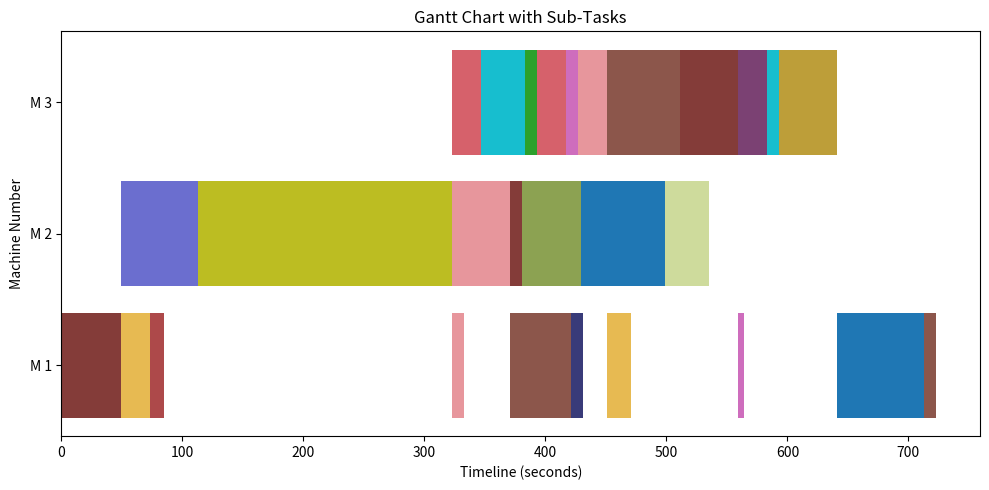
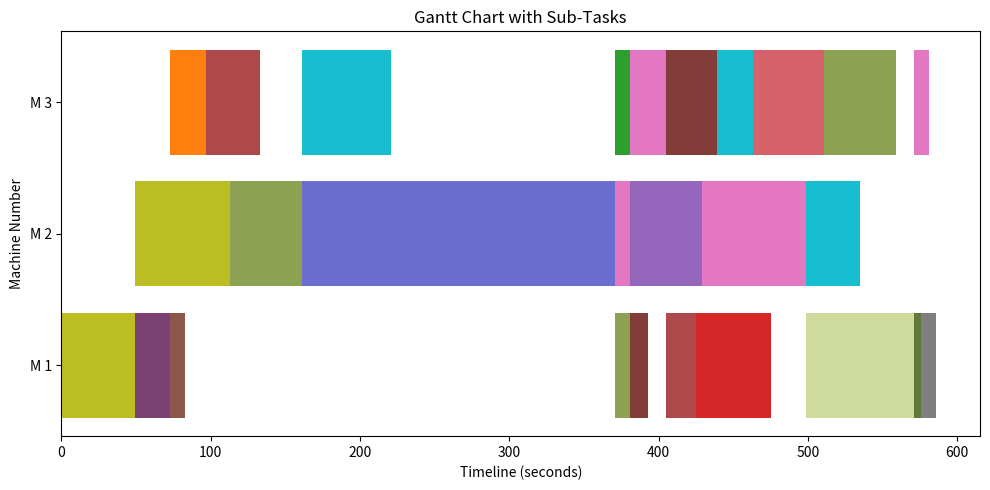

The matplotlib source for these figures, in order:
import numpy as np
import random
import matplotlib.pyplot as plt
import math
def are_all_elements_identical(array):
    # Return True for empty arrays
    if not array:
        return True

    # Check if every element is identical to the first one
    first_element = array[0]
    return all(element == first_element for element in array)
def find_largest_element(array):
    if not array:
        return None, None  # Return None if the array is empty

    max_element = max(array)
    index_of_max = array.index(max_element)

    return max_element, index_of_max

def check_column_zeros(matrix, column_index):
    num_rows = len(matrix)
    # Start iterating from the second row (index 1)
    for row in range(1, num_rows):
        if matrix[row][column_index] != 0:
            return False  # If any element is not 0, return False

    return True  # All elements in the column are 0


def column_same(matrix, c1, c2):
    matrix_np = np.array(matrix, dtype=object)  # Convert the list of lists to a NumPy array
    c1_column = matrix_np[:, c1]
    c2_column = matrix_np[:, c2]
    columns_are_same = np.array_equal(c1_column, c2_column)
    return columns_are_same


def add_row_with_zeros(matrix):
    n, m = matrix.shape  # Get the current number of rows (n) and columns (m)
    # Create a new row filled with zeros
    new_row = np.zeros((1, m), dtype=matrix.dtype)
    # Use np.vstack to stack the original matrix and the new row vertically
    new_matrix = np.vstack((matrix, new_row))
    return new_matrix

def copy_and_add_column(matrix, column_index):
    # Copy the specified column from the matrix
    copied_column = matrix[:, column_index:column_index + 1].copy()
    # Add the copied column as a new column on the right
    matrix_with_added_column = np.hstack((matrix, copied_column))
    return matrix_with_added_column
    

def check_colum_first_n_elem (matrix,index1,index2, n):
    for i in range(1,n+1):
        if matrix [i][index1]== matrix [i][index2]:
            return True
        else:
            return False
        
def reset(matrix):
    original_size= len(matrix)-1
    #print('original size'+str(original_size))
    for i in range (1,original_size+1):
        for j in range(1,original_size+1):
            if matrix[i][j]==-1:
                if len(matrix)==original_size+1 or check_colum_first_n_elem(matrix,j,-1,original_size)== False:
                    matrix=copy_and_add_column(matrix,j)
                    matrix=add_row_with_zeros(matrix)
                    matrix[-1][j]=1
                    #print('this is ij:'+str((i,j)))
                    
                elif check_colum_first_n_elem(matrix,j,-1,original_size)== True:
                    #print('HERE'+str((i,j)))
                    matrix[-1][j]=1
                matrix[i][j]=0
    return matrix




def set_initial_info (matrix_reset):
    column=len(matrix_reset) #the first is none
    row = 2 # The fourth row is for the result
    matrix_output = [[[] for _ in range(column)] for _ in range(row)]
    matrix_output[1] = [1] * column #set the second row to 1
    start= []
    
    for i in range(1,len(matrix_reset)):
       # print('here'+str(i))
        if check_column_zeros(matrix_reset,i)==True:
            start.append(i)
    for elem in start:
        matrix_output[0][elem]=None
        matrix_output[1][elem]=0
    for i in range(1,len(matrix_reset)): # i is column
        for j in range(1,len(matrix_reset)): # j is row
            if matrix_reset[j][i]==1:
                #print('here is matrix reset ji=1:'+str(j)+','+str(i))
                matrix_output[0][i]= j
                #print('matrix out put [0][i]:'+str(i)+' , i ='+str(j))
            if matrix_reset[j][i]==-1: 
                matrix_output[0][i].append(j)
    return matrix_output

def check_row (matrix_ini_info,i):
    row_to_check = matrix_ini_info[i]
    if all(element == -1 for element in row_to_check[1:]):
        return True
    else:
       return False


#table 2 and 3
def find_solution(matrix_ini_info_original):
    matrix_ini_info=matrix_ini_info_original
    list_solution=[]
    while check_row(matrix_ini_info,1)==False:
        random_number = random.randint(1, len(matrix_ini_info[1])-1) #the whole interval is inclusive
        if matrix_ini_info[1][random_number] ==0:
            list_solution.append(random_number)
           # print('problem!!!'+str(random_number))
            matrix_ini_info[1][random_number]=-1

            #check which elem in row 1 contains this selected task
            for j in range(len(matrix_ini_info[0])):
            # Check if the element is a list
                if isinstance(matrix_ini_info[0][j], list):
                # Iterate through elements within the inner list
                    for element in matrix_ini_info[0][j]:
                    # Perform your check here for each element
                        if element== random_number :
                            #print(f"Element {element} meets the condition.*list")
                            if matrix_ini_info[1][j] ==1: #ensure that it is not been done yet
                                matrix_ini_info[1][j]=0
                                #print('new ready:'+str(j))
                            #print(check_row(matrix_ini_info,1))
                        #else:
                            # print(f"Element {element} does not meet the condition.")
                else: # if it is not list
                # Perform your check for non-list elements here
                    if matrix_ini_info[0][j]==random_number :
                        #print(f"Element {matrix_ini[0][j]} meets the condition.*not list")
                        if matrix_ini_info[1][j] ==1:
                            matrix_ini_info[1][j]=0
                           # print('new ready:'+str(j))
                        #print(check_row(matrix_ini_info,1))
    #print('matrix_ini_info_original')
    #print(matrix_ini_info_original)
    return list_solution  #v1 list

def assign_machine (list_solution, machine_array, original_task):
    #print('assign machine: ')
    list_solution = [elem for elem in list_solution if elem <= original_task]

    n = len(machine_array)
    list_v2 = [0] * n
    for i in range(n):
        for j in range(len(list_solution)):
            if i+1 == list_solution[j]:
                list_v2[j]=array_machine[i]

    v1v2= [list_solution,list_v2]
    print(v1v2)
    return v1v2   #this does not have dume start, and only contains the real tasks
#for calculation of time and gantt chart
class Machine:
    def __init__(self, name, tasks=None):
        self.name = name
        self.tasks = tasks or []

    def add_task(self, name, start_time, end_time):
        self.tasks.append(Task(name, start_time, end_time))

class Task:
    def __init__(self, name, start_time, end_time):
        self.name = name
        self.start_time = start_time
        self.end_time = end_time


def time_cal(time_matrix, v1v2, original_matrix,v2_num): #v2_num is the machine number
    finished_task=[]
    # create v2_num machines
    lists = {i: [] for i in range(v2_num)}
    for i in range (len(v1v2[0])):
        #print('this is loop #'+str(i+1))
        mytask= Task(None,None,None)
        mytask.name= v1v2[0][i]
        #print('This is task :'+str(mytask.name))
        machine= v1v2[1][i]
        duration = time_matrix[1][mytask.name]

        new_begin_time=1000000
        if check_column_zeros(original_matrix, mytask.name) == False: #preatep is neccessary
                list_prereq_must= []  #and op
                list_prereq_or=[]    # or op
                for i in range(1,len(original_matrix)):
                    if original_matrix[i][mytask.name]==-1:
                        list_prereq_or.append(i)
                    elif original_matrix[i][mytask.name]==1:
                        list_prereq_must.append(i)
                #print('list_prereq_must: ')
                #for elm1 in list_prereq_must:
                    #print(elm1)
                #print('list_prereq_or: ')
                #for elm2 in list_prereq_or:
                    #print(elm2)
                #result_must = all(elem in list_prereq_must for elem in finished_task)
                #print('result must: '+ str(result_must))
                #result_or = set(list_prereq_or).intersection(finished_task)#problem
                #print('result or: '+ str(result_or))
                #print('here!!!do not go inside here')               
                #if result_must or result_or:      #????????
                max_endtime=0
                    #print('!!do not go inside here')
                    #check must_list, logic is all
                
                for sublist in lists:
                        for elem in  lists[sublist]:
                            if elem.name in list_prereq_must:
                                #print('elem.name in must: '+str(elem.name))
                                end_time = elem.end_time
                                #print('elem.endtime in list_prereq_must:')
                                #print(end_time)
                                #get the latest one from the must list
                                if end_time>max_endtime:
                                    max_endtime= end_time
                                    
                    #check or_list
                min_endtime=0
                for sublist in lists:
                        for task in lists[sublist]:
                            #print('hdo not go inside here')
                            if task.name in list_prereq_or:
                                if min_endtime==0:
                                   min_endtime= task.end_time
                                   
                                else:
                                    if task.end_time < min_endtime:
                                        min_endtime =task.end_time
                                #print('min_endtime: '+ str(min_endtime))
                maxtime_prereq= max(max_endtime,min_endtime)
                non_prereq_endtime=0
                if  lists[machine-1]:
                    non_prereq_endtime = lists[machine-1][-1].end_time
                new_begin_time=max(maxtime_prereq,non_prereq_endtime)
                #print('new begin time: '+str(new_begin_time))
        else:  # no need for prestep
                #print('!do not go inside here')
                if lists[machine-1]:  #if the machine is not empty
                    new_begin_time = lists[machine-1][-1].end_time
                else:
                    new_begin_time=0
                    mytask.end_time = time_matrix[1][mytask.name]
                


        mytask.start_time= new_begin_time
        mytask.end_time= mytask.start_time + duration
            #print('here!!!do not go inside here')
        lists[machine-1].append(mytask)
        finished_task.append(mytask.name)
        
    return lists

import matplotlib.pyplot as plt
import numpy as np

def draw_ganttchart(ganttchart):
    fig, ax = plt.subplots(figsize=(10, 5))

    # Define color palette
    color_palette = [
    '#1f77b4', '#ff7f0e', '#2ca02c', '#d62728', '#9467bd', '#8c564b',
    '#e377c2', '#7f7f7f', '#bcbd22', '#17becf', '#8ca252', '#bd9e39',
    '#7b4173', '#ad494a', '#ce6dbd', '#de9ed6', '#393b79', '#5254a3',
    '#6b6ecf', '#9c9ede', '#637939', '#8ca252', '#b5cf6b', '#cedb9c',
    '#8c6d31', '#bd9e39', '#e7ba52', '#843c39', '#ad494a', '#d6616b',
    '#e7969c', '#843c39', '#ad494a', '#d6616b', '#e7969c'
]
    
    # Plot the Gantt chart bars for tasks and sub-tasks
    for i, (task_name, sub_tasks) in enumerate(ganttchart):
        for j, (sub_task_name, start_date, end_date) in enumerate(sub_tasks):
            y_coord = i  # Adjust the y-coordinate to be the same as the parent task
            color = color_palette[np.random.randint(len(color_palette))]  # Randomly select color from palette
            ax.barh(
                y_coord,
                width=end_date - start_date,
                left=start_date,
                label=f"{task_name} - {sub_task_name}",
                color=color
            )

    # Beautify the plot
    plt.yticks(range(len(ganttchart)), [task_name for task_name, _ in ganttchart])  # Set y-axis labels to task names
    plt.xlabel("Timeline (seconds)")
    plt.ylabel("Machine Number")
    plt.title("Gantt Chart with Sub-Tasks")

    # Display the Gantt chart
    plt.tight_layout()
    plt.show()

def maxtime(listoflists):
    #print('Max time of 3 machines: ')
    max_time=0
    for list in listoflists.values():
        for elem in list:
            #print(str(elem.name)+';'+str(elem.start_time)+';'+str(elem.end_time))
            if elem.end_time>max_time:
                max_time=elem.end_time
    return max_time

def crossover(l1,l2):
    l1_a1=[]
    a2=[]
    for i in l1:
        l1_a1.append(random.randint(1, 2))
        a2.append(random.randint(1, 2))
    l1copy = l1[:]
    l2copy = l2[:]
    lb1=[]
    for i in range(len(l1)):
        if l1_a1[i]==1 :
            if l1copy[0] not in lb1:
                lb1.append(l1copy[0])
                l1copy.pop(0)
            elif l1copy[0] in lb1:
                l1copy= [element for element in l1copy if element not in lb1]
                lb1.append(l1copy[0])
        else: 
            if l2copy[0] not in lb1:
                lb1.append(l2copy[0])
                l2copy.pop(0)
            elif l2copy[0] in lb1:
                l2copy= [element for element in l2copy if element not in lb1]
                lb1.append(l2copy[0])

    l1copy = l1[:]
    l2copy = l2[:]
    lb2=[]
    for i in range(len(l1)):
        if a2[i]==1 :

            if l1copy[0] not in lb2:
                lb2.append(l1copy[0])
                l1copy.pop(0)
            elif l1copy[0] in lb2:
                l1copy= [element for element in l1copy if element not in lb2]
                lb2.append(l1copy[0])
        else: 
            if l2copy[0] not in lb2:
                lb2.append(l2copy[0])
                l2copy.pop(0)
            elif l2copy[0] in lb2:
                l2copy= [element for element in l2copy if element not in lb2]
                lb2.append(l2copy[0])
    return lb1,lb2

def softmax(matrix):
    int_list=matrix[0]
    # Custom transformation to assign probabilities
    transformed_int_list = [max(int_list) - x for x in int_list]

    # Set a temperature parameter
    temperature = 11

    # Apply softmax function to the transformed list with adjusted temperature
    probabilities = np.exp(np.array(transformed_int_list) / temperature) / np.sum(np.exp(np.array(transformed_int_list) / temperature))

    # Print the probabilities of each integer
    #for i, num in enumerate(int_list):
       # print(f"Probability of {num}: {probabilities[i]:.3f}")

    # Select an integer based on the computed probabilities
    selected_int = np.random.choice(int_list, p=probabilities)

    # Select an integer based on the computed probabilities
    selected_int = np.random.choice(int_list, p=probabilities)
    selected_index = np.where(int_list == selected_int)[0]
   
    #print(f"\nSelected integer: {selected_int}")
    #print(f"Index of selected integer: {selected_index}")
    return selected_int,selected_index[0]
def check_columns_same(matrix, index1, index2):
    # Iterate through the rows of the matrix
    for row in matrix:
        # Compare elements in columns index1 and index2
        if row[index1] != row[index2]:
            return False  # Columns are not the same
    return True
def mutation_jobshop(array_arrangement, matrix_output):
    i = random.randint(1, len(array_arrangement)-1)
    j = random.randint(1, len(array_arrangement)-1)
    while i == j:
        j = random.randint(1, len(array_arrangement)-1)
    if check_columns_same(matrix_output, i, j):
        index_of_i = array_arrangement.index(i)+1
        print('i is:'+str(i)+", indext of i is:"+str(index_of_i))
        index_of_j = array_arrangement.index(j)+1
        print('j is:'+str(j)+", indext of j is:"+str(index_of_j))
        if index_of_i < index_of_j:
            array_arrangement.remove(j)
            array_arrangement.insert(index_of_i-1, j)
        else:
            array_arrangement.remove(i)
            array_arrangement.insert(index_of_j-1, i)
        return array_arrangement
    else:
        return mutation_jobshop(array_arrangement, matrix_output)
def mutation_jobshop2(array_arrangement, matrix_output):
    i = random.randint(1, len(array_arrangement)-1)
    j = random.randint(1, len(array_arrangement)-1)
    while i == j:
        j = random.randint(1, len(array_arrangement)-1)
    if check_columns_same(matrix_output, i, j):
        index_of_i = array_arrangement.index(i)+1
        print('i is:'+str(i)+", indext of i is:"+str(index_of_i))
        index_of_j = array_arrangement.index(j)+1
        print('j is:'+str(j)+", indext of j is:"+str(index_of_j))
        if index_of_i < index_of_j:
            array_arrangement.remove(j)
            array_arrangement.insert(index_of_i, j)
        else:
            array_arrangement.remove(i)
            array_arrangement.insert(index_of_j, i)
        return array_arrangement
    else:
        return mutation_jobshop2(array_arrangement, matrix_output)
#info input
#This is for no module
matrix_dependency= np.array([
    [None, None, None, None, None, None, None,None,None,None, None, None, None, None, None, None, None, None, None,None,None,None, None, None, None, None, None, None, None, None, None,None,None,None,None,None],  # row 0
    [None, 0,1,0,0,0,0,0,0,0,0,1,0,0,0,0,0,0,0,0,0,0,0,0,0,0,0,0,0,0,0,0,0,0,0,0,0],  # row 1
    [None, 0,0,0,0,0,0,0,0,0,0,0,0,0,0,0,0,0,0,0,0,0,0,0,0,0,0,0,0,0,0,0,0,0,0,0,0],  # row 2 
    [None, 0,0,0,0,0,0,0,0,0,0,0,0,0,0,0,0,0,0,0,0,0,0,0,0,0,0,0,0,0,0,0,0,0,0,0,0],  # row 3
    [None, 0,0,0,0,0,0,0,0,0,0,0,0,0,0,0,0,0,0,0,0,0,0,0,0,0,0,0,0,0,0,0,0,0,0,0,0],  # row 4
    [None, 0,0,0,0,0,0,0,1,1,0,0,0,0,0,0,0,0,0,0,0,0,0,0,0,0,0,0,0,0,0,0,0,1,1,0,0],  # row 5
    [None, 0,0,0,0,0,0,0,0,0,0,0,0,0,0,0,0,0,0,0,0,0,0,0,0,0,0,0,0,0,0,0,0,0,0,0,0],  # row 6
    [None, 0,0,0,0,0,0,0,0,0,0,0,0,0,0,0,0,0,0,0,0,0,0,0,0,0,0,0,0,0,0,0,0,0,0,0,0],  # row 7
    [None, 0,0,0,0,0,0,0,0,0,0,0,0,0,0,0,0,1,0,0,0,0,0,0,0,0,0,0,0,1,0,0,0,0,0,0,0],  # row 8
    [None, 0,0,0,0,0,0,0,0,0,0,0,0,0,0,0,0,0,0,0,0,0,0,0,0,0,0,0,0,0,0,0,0,0,0,0,0],  # row 9
    [None, 0,0,0,0,0,0,0,0,0,0,0,0,0,0,0,0,0,0,0,0,0,0,0,0,1,1,0,0,0,0,0,0,0,0,0,0],  # row 10
    [None, 0,0,1,1,1,1,1,0,0,0,0,1,0,0,0,0,0,0,0,0,0,0,0,0,0,0,0,0,0,0,0,0,0,0,0,0],  # row 11
    [None, 0,0,0,0,0,0,0,0,0,0,0,0,1,1,1,0,0,0,0,0,0,0,0,0,0,0,0,0,0,0,0,0,0,0,0,0],  # row 12
    [None, 0,0,0,0,0,0,0,0,0,1,0,0,0,0,0,0,0,1,0,0,0,0,1,1,0,1,0,0,0,0,0,0,0,0,1,0],  # row 13
    [None, 0,0,0,0,0,0,0,0,0,1,0,0,0,0,0,0,0,1,0,0,0,0,1,1,0,1,0,0,0,0,0,0,0,0,1,0],  # row 14
    [None, 0,0,0,0,0,0,0,0,0,1,0,0,0,0,0,0,0,1,0,0,0,0,1,1,0,1,0,0,0,0,0,0,0,0,1,0],  # row 15
    [None, 0,0,0,0,0,0,0,0,0,0,0,0,0,0,0,0,0,0,0,1,1,1,0,0,0,0,0,0,0,0,0,0,0,0,0,0],  # row 16
    [None, 0,0,0,0,0,0,0,0,0,0,0,0,0,0,0,0,0,0,0,0,0,0,0,0,0,0,0,0,0,0,0,0,0,0,0,0],  # row 18  Row17 is blocked
    [None, 0,0,0,0,0,0,0,0,0,0,0,0,0,0,0,0,0,0,1,0,0,0,0,0,0,0,0,0,0,0,0,1,0,0,0,0],  # row 19
    [None, 0,0,0,0,0,0,0,0,0,0,0,0,0,0,0,0,0,0,0,0,0,0,1,0,0,0,0,0,0,0,0,0,0,0,0,0],  # row 20
    [None, 0,0,0,0,0,0,0,0,0,0,0,0,0,0,0,1,0,0,0,0,0,0,0,0,0,0,0,0,0,0,0,0,0,0,0,0],  # row 21
    [None, 0,0,0,0,0,0,0,0,0,0,0,0,0,0,0,0,0,0,0,0,0,0,0,0,0,0,0,0,0,0,0,0,0,0,0,0],  # row 22
    [None, 0,0,0,0,0,0,0,0,0,0,0,0,0,0,0,0,0,0,0,0,0,0,0,0,0,0,0,0,0,0,0,0,0,0,0,0],  # row 23
    [None, 0,0,0,0,0,0,0,0,0,0,0,0,0,0,0,0,0,0,0,0,0,0,0,1,0,0,0,0,0,0,0,0,0,0,0,0],  # row 24
    [None, 0,0,0,0,0,0,0,0,0,0,0,0,0,0,0,0,0,0,0,0,0,0,0,0,0,0,0,0,0,0,1,0,0,0,0,0],  # row 25-1
    [None, 0,0,0,0,0,0,0,0,0,0,0,0,0,0,0,0,0,0,0,0,0,0,0,0,0,0,0,0,0,0,0,0,0,0,0,1],  # row 25-2
    [None, 0,0,0,0,0,0,0,0,0,0,0,0,0,0,0,0,0,0,0,0,0,0,0,0,0,0,0,0,0,0,0,0,0,0,0,0],  # row 26
    [None, 0,0,0,0,0,0,0,0,0,0,0,0,0,0,0,0,0,0,0,0,0,0,0,0,0,0,0,0,0,0,0,0,0,0,0,0],  # row 27
    [None, 0,0,0,0,0,0,0,0,0,0,0,0,0,0,0,0,0,0,0,0,0,0,0,0,0,0,0,0,0,0,0,0,0,0,0,0],  # row 28
    [None, 0,0,0,0,0,0,0,0,0,0,0,0,0,0,0,0,0,0,0,0,0,0,0,0,0,0,0,0,0,1,0,0,0,0,0,0],  # row 30  Row29 is blocked
    [None, 0,0,0,0,0,0,0,0,0,0,0,0,0,0,0,1,0,0,0,0,0,0,1,0,0,0,0,0,0,0,0,0,0,0,0,0],  # row 31
    [None, 0,0,0,0,0,0,0,0,0,0,0,0,0,0,0,0,0,0,0,0,0,0,0,0,0,0,0,0,0,0,0,0,0,0,0,0],  # row 32
    [None, 0,0,0,0,0,0,0,0,0,0,0,0,0,0,0,0,0,0,0,0,0,0,0,0,0,0,1,1,0,0,0,0,0,0,0,0],  # row 33
    [None, 0,0,0,0,0,0,0,0,0,0,0,0,0,0,0,0,0,0,0,0,0,0,0,0,0,0,0,0,0,0,0,0,0,0,0,0],  # row 36 Row34,35 are blocked
    [None, 0,0,0,0,0,0,0,0,0,0,0,0,0,0,0,0,0,0,0,0,0,0,0,0,0,0,0,0,0,0,0,0,0,0,0,0],  # row 37
    [None, 0,0,0,0,0,0,0,0,0,0,0,0,0,0,0,0,0,0,0,0,0,0,0,0,0,0,0,0,0,0,0,0,0,0,0,0],  # row 38
    [None, 0,0,0,0,0,0,0,0,0,0,0,0,0,0,0,0,0,0,0,0,0,0,0,0,0,0,0,0,0,0,0,0,0,0,0,0],  # row 39
], dtype=object)

matrix_time = np.array([
    [None, 1,2,3,4,5,6,7,8,9,10,11,12,13,14,15,16,17,18,19,20,21,22,23,24,25,26,27,28,29,30,31,32,33,34,35,36],  # 17 is 18, 18 is 19, 19 is 20, 20 is 21...24 is part 25a, 25 is part 25b,29 is30,30is 31ab
    [None, 49,64,36,12,210,24,10,0,24,0,24,48,60,0,0,48,50,48,24,0,0,0,48,5,0,10,72,36,24,20,10,70,10,10,10,10], 
], dtype=object)



reseted_matrix = reset(matrix_dependency)

   

listoffinalbabies_time=[]
listoffinalbabies_solution=[]

array_machine = [1,2,3,1,2,3,1,2,3,1,1,2,3,1,2,3,1,2,3,1,1,2,3,1,2,3,1,2,3,1,1,2,3,1,2,3]




# get some solutions for orginal without GA
list_NOga=[]
for i in range(86):
    matrix_reset= reset(matrix_dependency)
    matrix_ini =set_initial_info(matrix_reset)
    #print(matrix_ini)
    inimatrix=matrix_ini
    list_so= find_solution(matrix_ini)
    v1andv2= assign_machine(list_so,array_machine,36)
    list_NOga.append(v1andv2)
list_timeNOGA=[]
for i in range(86):
        ind=i
        listoflists_2=time_cal(matrix_time,list_NOga[ind],matrix_dependency,3)
        list_timeNOGA.append(maxtime(listoflists_2))



#for ga 
# get some solutions
list_ga=[]
listoftimes_ga=[]
for i in range(6):
    matrix_reset= reset(matrix_dependency)
    matrix_ini =set_initial_info(matrix_reset)
    #print(matrix_ini)
    inimatrix=matrix_ini
    list_so= find_solution(matrix_ini)
    v1andv2= assign_machine(list_so,array_machine,36)
    list_ga.append(v1andv2)
list_time=[]
for i in range(6):
        ind=i
        listoflists_2=time_cal(matrix_time,list_ga[ind],matrix_dependency,3)
        list_time.append(maxtime(listoflists_2))
        listoftimes_ga.append(maxtime(listoflists_2))
print('timelist')
print(list_time)
print('listga5')
for i in range(5):
   print(list_ga[i])

#draw ganttchart
ganttchart=  [(f"M {i+1}", [(task.name, task.start_time, task.end_time) for task in sublist]) for i, sublist in listoflists_2.items()]
#print('Time is: '+str(max_time))
print(ganttchart)
draw_ganttchart(ganttchart)


array_of_int = np.array(list_time)

    # Get the indices of the top 5 smallest elements
indices_of_top_5_smallest = np.argsort(array_of_int)[:5]

    # Extract the top 5 smallest elements and their indices
top_5_smallest = array_of_int[indices_of_top_5_smallest]
indices_array = np.array(indices_of_top_5_smallest)
#print('top5')
#print(top_5_smallest)
    # Create the desired matrix
time_and_index = np.array([top_5_smallest, indices_array])

    # Print the resulting matrix
#print("time_and_index:")
#print(time_and_index)

def update_solution_list(listoflist,n,matrix_reset):
    if n==0:
        return listoflist
    else:
        indices_parents=[]
        for i in range(4):
            selection,index=softmax(time_and_index)
            indices_parents.append(index)
        #print('indices_parents:')
        list_selected_solution=[]
        for elem in time_and_index[1]:
                list_selected_solution.append(list_ga[elem])
        papa1=list_selected_solution[indices_parents[0]]
        mama1=list_selected_solution[indices_parents[1]]
  
        baby1,baby2=crossover(papa1[0],mama1[0])
  
        baby1_m=assign_machine(baby1,array_machine,len(baby1))

        baby2_m=assign_machine(baby2,array_machine,len(baby2))
        babylist=[]
        babylist.append(baby1_m)
        babylist.append(baby2_m)
        papa2=list_selected_solution[indices_parents[2]]
        mama2=list_selected_solution[indices_parents[3]]

        baby3,baby4=crossover(papa2[0],mama2[0])
  
        baby3_mutaion=mutation_jobshop2(baby3,matrix_reset)
        baby3_assign_machine=assign_machine(baby3_mutaion,array_machine,len(baby3))

        baby4_mutaion=mutation_jobshop2(baby3,matrix_reset)
        baby4_assignmachine=assign_machine(baby4_mutaion,array_machine,len(baby4))
        babylist.append(baby3_assign_machine)
        babylist.append(baby4_assignmachine)
 
        list_time_new=[]
        for i in range(len(babylist)):
                ind=i
                listoflists_21=time_cal(matrix_time,babylist[ind],matrix_dependency,3)
                list_time_new.append(maxtime(listoflists_21))
                listoftimes_ga.append(maxtime(listoflists_21))
        #print(list_time_new)
        for elem in list_time_new:
            listoffinalbabies_time.append(elem)
        for elem in babylist:
            listoffinalbabies_solution.append(elem)
        new_solution=listoffinalbabies_solution
        original_time=[]
        for i in range(len(listoflist)):
            
            time=time_cal(matrix_time,listoflist[i],matrix_dependency,3)
            original_time.append(maxtime(time))
        print('orgina time')
        print(original_time)
        print('new time')
        print(list_time_new)


        max_index = max(range(len(original_time)), key=lambda i: original_time[i])

# Find index of the smallest value in list_time_new
        min_index = min(range(len(list_time_new)), key=lambda i: list_time_new[i])
        # Replace values in original_tim with values from list_time_new
        if original_time[max_index] > list_time_new[min_index]:
            original_time[max_index] = list_time_new[min_index]
            listoflist[max_index]=new_solution[min_index]
            #print(original_time)
       
        #print(f"Updated list after iteration {n}: {listoflist}")
        print(f"time of {n}: {min(original_time)}")
       # print(f"time of {n}: {original_time}")
        return update_solution_list(listoflist,n-1,reseted_matrix)
        

listsolution=update_solution_list(list_ga,20,reseted_matrix)
print(listsolution)
print(list_timeNOGA)
print(listoftimes_ga)
print(len(list_timeNOGA)==len(listoftimes_ga))
#print('noga' + str(min(list_timeNOGA)))
print('ga' + str(min(listoftimes_ga)))



solution_least=  [[1, 2, 11, 6, 7, 3, 12, 13, 14, 5, 34, 4, 33, 8, 29, 30, 15, 17, 9, 26, 35, 18, 19, 23, 16, 32, 27, 21, 28, 22, 10, 25, 20, 36, 24, 31], [1, 2, 1, 3, 1, 3, 2, 3, 1, 2, 1, 1, 3, 2, 3, 1, 2, 1, 3, 3, 2, 2, 3, 3, 3, 2, 1, 1, 2, 2, 1, 2, 1, 3, 1, 1]]
listoflists_2=time_cal(matrix_time,solution_least,matrix_dependency,3)
ganttchart=  [(f"M {i+1}", [(task.name, task.start_time, task.end_time) for task in sublist]) for i, sublist in listoflists_2.items()]
#print('Time is: '+str(max_time))
print(ganttchart)
draw_ganttchart(ganttchart)
